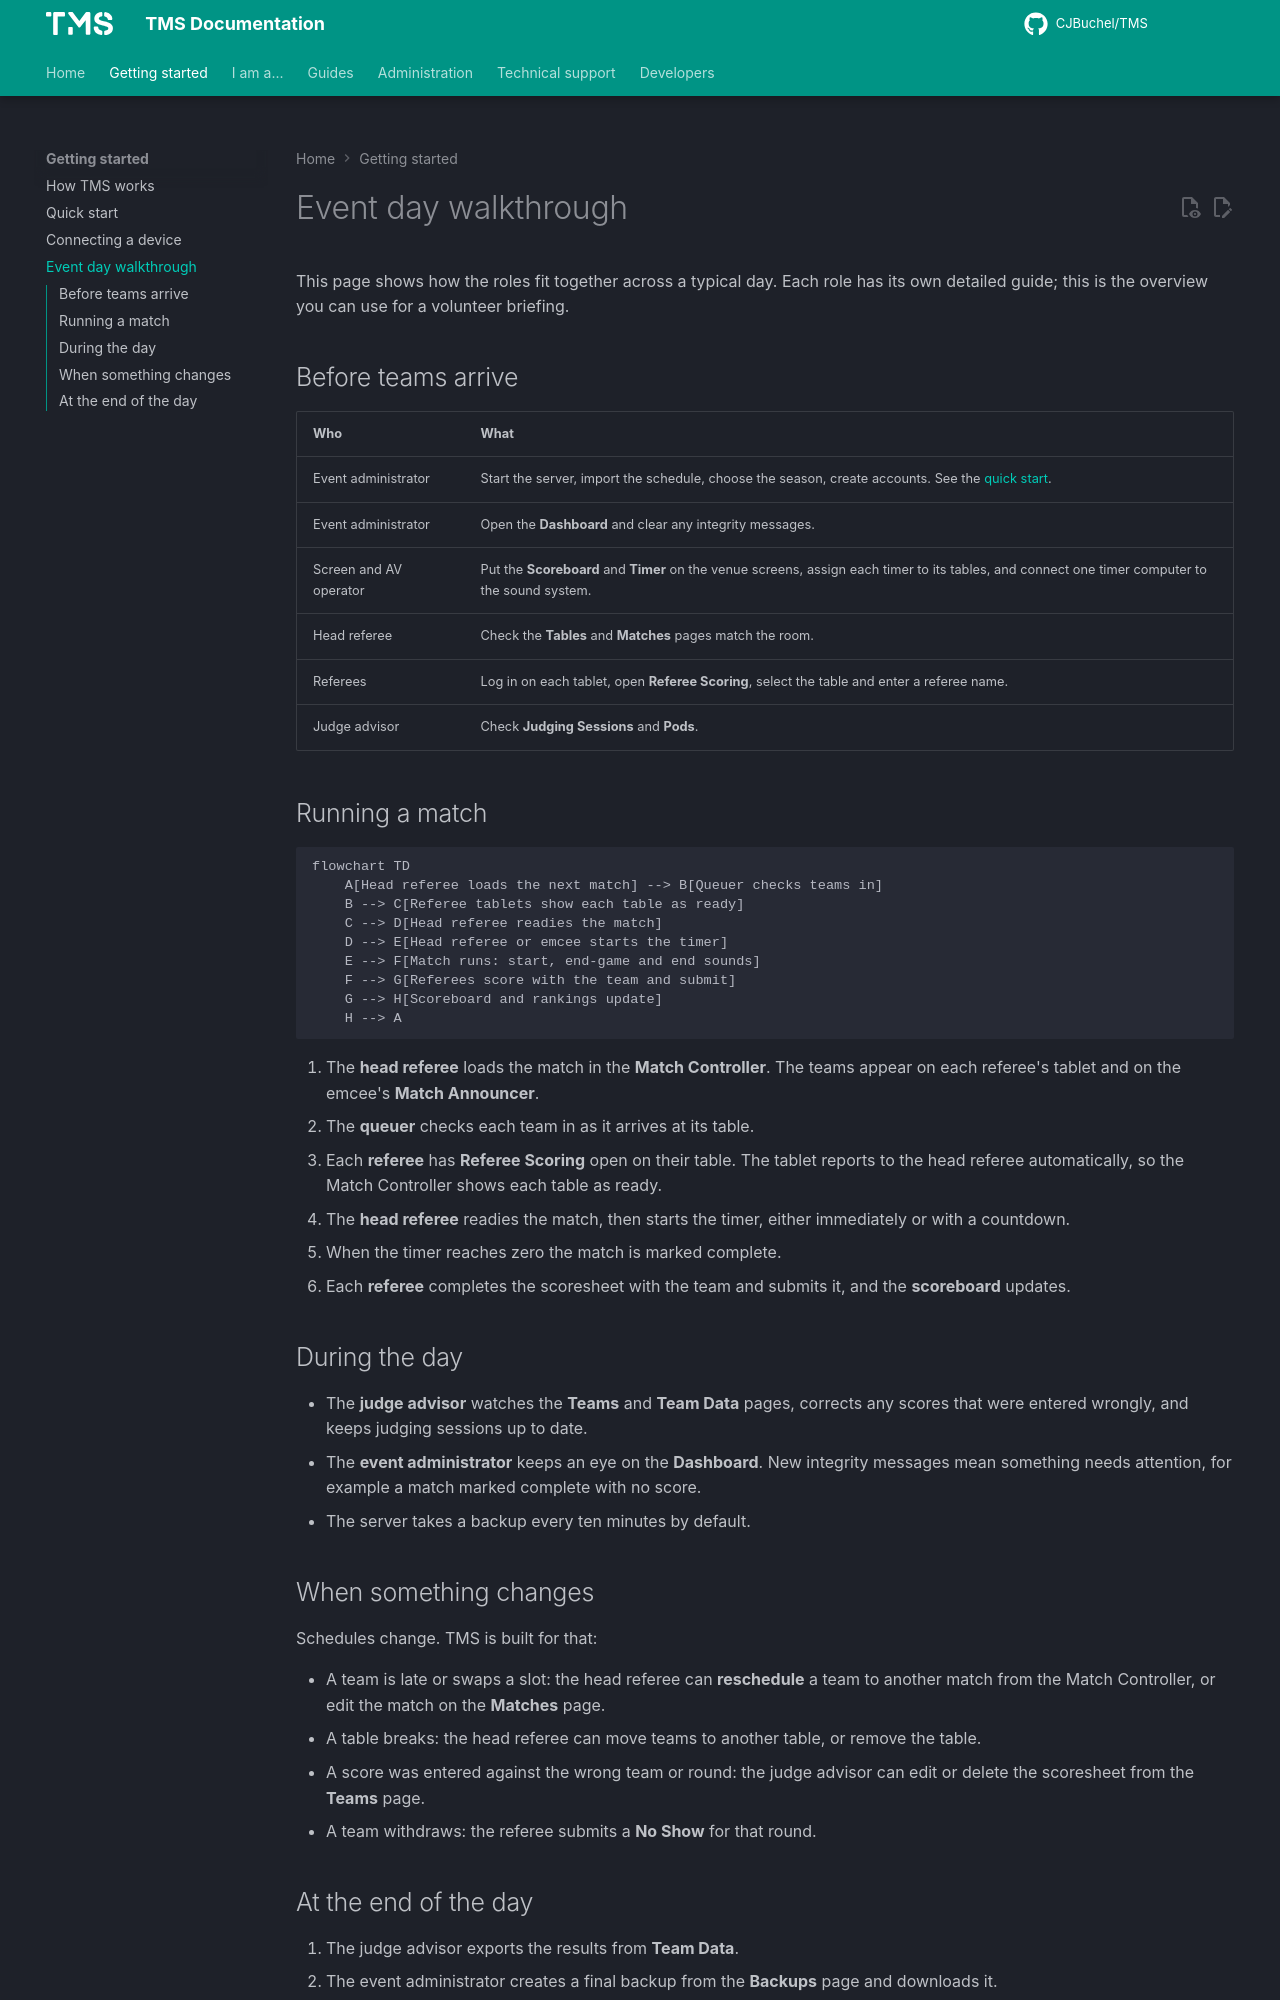

repository: CJBuchel/TMS-Legacy · page: getting-started/event-day/index.html · generator: mkdocs

# Event day walkthrough

This page shows how the roles fit together across a typical day. Each role has its own detailed guide; this is the overview you can use for a volunteer briefing.

## Before teams arrive

| Who | What |
| --- | --- |
| Event administrator | Start the server, import the schedule, choose the season, create accounts. See the [quick start](quick-start.md). |
| Event administrator | Open the **Dashboard** and clear any integrity messages. |
| Screen and AV operator | Put the **Scoreboard** and **Timer** on the venue screens, assign each timer to its tables, and connect one timer computer to the sound system. |
| Head referee | Check the **Tables** and **Matches** pages match the room. |
| Referees | Log in on each tablet, open **Referee Scoring**, select the table and enter a referee name. |
| Judge advisor | Check **Judging Sessions** and **Pods**. |

## Running a match

```mermaid
flowchart TD
    A[Head referee loads the next match] --> B[Queuer checks teams in]
    B --> C[Referee tablets show each table as ready]
    C --> D[Head referee readies the match]
    D --> E[Head referee or emcee starts the timer]
    E --> F[Match runs: start, end-game and end sounds]
    F --> G[Referees score with the team and submit]
    G --> H[Scoreboard and rankings update]
    H --> A
```

1. The **head referee** loads the match in the **Match Controller**. The teams appear on each referee's tablet and on the emcee's **Match Announcer**.
2. The **queuer** checks each team in as it arrives at its table.
3. Each **referee** has **Referee Scoring** open on their table. The tablet reports to the head referee automatically, so the Match Controller shows each table as ready.
4. The **head referee** readies the match, then starts the timer, either immediately or with a countdown.
5. When the timer reaches zero the match is marked complete.
6. Each **referee** completes the scoresheet with the team and submits it, and the **scoreboard** updates.

## During the day

- The **judge advisor** watches the **Teams** and **Team Data** pages, corrects any scores that were entered wrongly, and keeps judging sessions up to date.
- The **event administrator** keeps an eye on the **Dashboard**. New integrity messages mean something needs attention, for example a match marked complete with no score.
- The server takes a backup every ten minutes by default.
